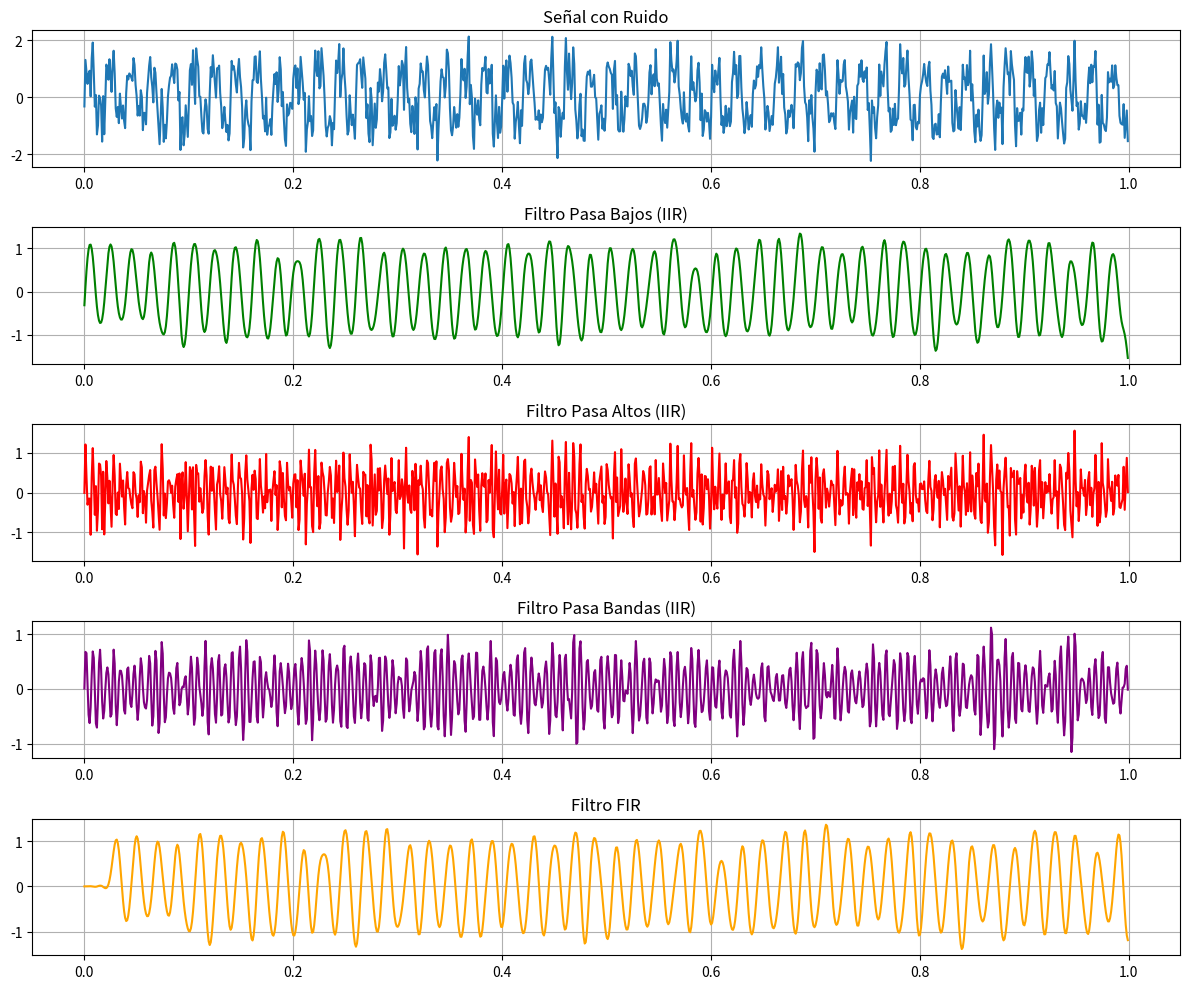
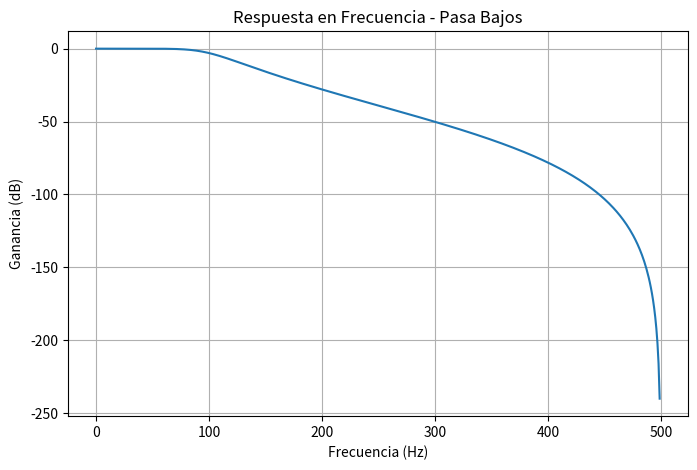

The script that saved these images, in order:
# ==========================================
# ACTIVIDAD FORMATIVA 3
# Diseño de Filtros Digitales
# Autor: Miguel Angel Hilario Lopez
# ==========================================

import numpy as np
import matplotlib.pyplot as plt
from scipy import signal

# ==========================================
# 1. GENERACIÓN DE SEÑAL DE PRUEBA
# ==========================================

fs = 1000  # Frecuencia de muestreo (Hz)

t = np.linspace(0, 1, fs, endpoint=False)

# Señal compuesta por varias frecuencias
senal = (
    np.sin(2*np.pi*50*t)
    + 0.5*np.sin(2*np.pi*150*t)
    + 0.3*np.sin(2*np.pi*300*t)
)

# Generación de ruido blanco
ruido = 0.4 * np.random.randn(len(t))

# Señal con ruido
senal_ruidosa = senal + ruido

# ==========================================
# 2. DISEÑO FILTROS IIR BUTTERWORTH
# ==========================================

# Pasa bajos
b_lp, a_lp = signal.butter(
    4,
    100/(fs/2),
    btype='low'
)

# Pasa altos
b_hp, a_hp = signal.butter(
    4,
    100/(fs/2),
    btype='high'
)

# Pasa bandas
b_bp, a_bp = signal.butter(
    4,
    [100/(fs/2), 250/(fs/2)],
    btype='band'
)

# ==========================================
# 3. APLICAR FILTROS IIR
# ==========================================

senal_lp = signal.filtfilt(
    b_lp,
    a_lp,
    senal_ruidosa
)

senal_hp = signal.filtfilt(
    b_hp,
    a_hp,
    senal_ruidosa
)

senal_bp = signal.filtfilt(
    b_bp,
    a_bp,
    senal_ruidosa
)

# ==========================================
# 4. FILTRO FIR
# ==========================================

coef_fir = signal.firwin(
    numtaps=51,
    cutoff=100,
    fs=fs,
    window='hamming'
)

senal_fir = signal.lfilter(
    coef_fir,
    1,
    senal_ruidosa
)

# ==========================================
# 5. GRAFICAS DE SEÑALES
# ==========================================

plt.figure(figsize=(12,10))

plt.subplot(5,1,1)
plt.plot(t, senal_ruidosa)
plt.title("Señal con Ruido")
plt.grid()

plt.subplot(5,1,2)
plt.plot(t, senal_lp, color='green')
plt.title("Filtro Pasa Bajos (IIR)")
plt.grid()

plt.subplot(5,1,3)
plt.plot(t, senal_hp, color='red')
plt.title("Filtro Pasa Altos (IIR)")
plt.grid()

plt.subplot(5,1,4)
plt.plot(t, senal_bp, color='purple')
plt.title("Filtro Pasa Bandas (IIR)")
plt.grid()

plt.subplot(5,1,5)
plt.plot(t, senal_fir, color='orange')
plt.title("Filtro FIR")
plt.grid()

plt.tight_layout()

plt.savefig("comparacion_filtros.png")

plt.show()

# ==========================================
# 6. RESPUESTA EN FRECUENCIA
# ==========================================

w, h = signal.freqz(
    b_lp,
    a_lp
)

plt.figure(figsize=(8,5))

plt.plot(
    (w/np.pi)*(fs/2),
    20*np.log10(np.abs(h))
)

plt.title("Respuesta en Frecuencia - Pasa Bajos")
plt.xlabel("Frecuencia (Hz)")
plt.ylabel("Ganancia (dB)")
plt.grid()

plt.savefig("respuesta_frecuencia.png")

plt.show()

print("Proceso terminado correctamente")
print("Imagenes guardadas:")
print("- comparacion_filtros.png")
print("- respuesta_frecuencia.png")
